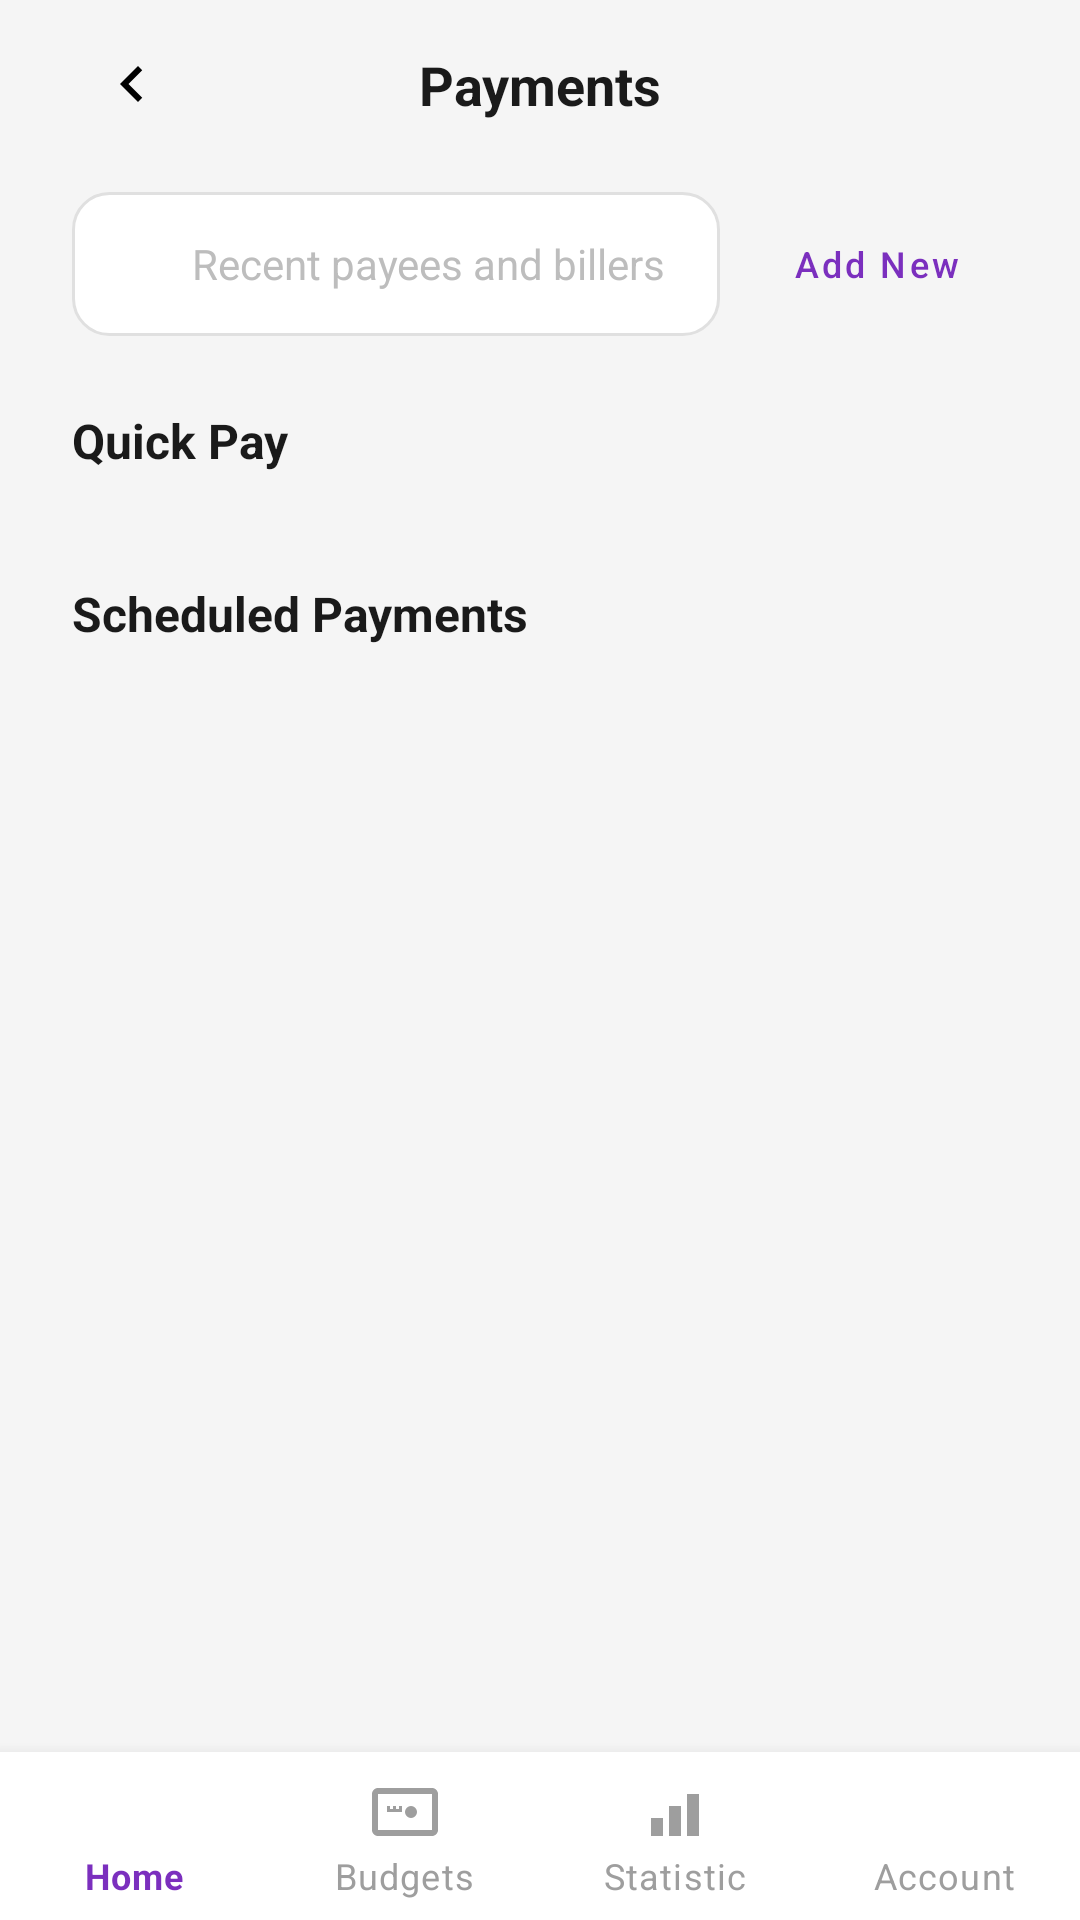

This screen was rendered from an Android layout file. Write that file and the resources it references.
<!-- AndroidManifest.xml: application theme Theme.WorldBank -->
<!-- res/layout/activity_payments.xml -->
<?xml version="1.0" encoding="utf-8"?>
<androidx.coordinatorlayout.widget.CoordinatorLayout
    xmlns:android="http://schemas.android.com/apk/res/android"
    xmlns:app="http://schemas.android.com/apk/res-auto"
    xmlns:tools="http://schemas.android.com/tools"
    android:layout_width="match_parent"
    android:layout_height="match_parent"
    android:background="@color/gray_bg">

    <androidx.core.widget.NestedScrollView
        android:layout_width="match_parent"
        android:layout_height="match_parent"
        android:paddingBottom="88dp"
        android:clipToPadding="false">

        <LinearLayout
            android:layout_width="match_parent"
            android:layout_height="wrap_content"
            android:orientation="vertical">

            
            <androidx.constraintlayout.widget.ConstraintLayout
                android:layout_width="match_parent"
                android:layout_height="56dp"
                android:paddingHorizontal="@dimen/screen_horizontal_padding">

                <ImageButton
                    android:id="@+id/ibBack"
                    android:layout_width="40dp"
                    android:layout_height="40dp"
                    android:background="?attr/selectableItemBackgroundBorderless"
                    android:src="@drawable/ic_chevron_left"
                    android:contentDescription="@string/cd_back_button"
                    app:layout_constraintStart_toStartOf="parent"
                    app:layout_constraintTop_toTopOf="parent"
                    app:layout_constraintBottom_toBottomOf="parent" />

                <TextView
                    android:id="@+id/tvScreenTitle"
                    android:layout_width="wrap_content"
                    android:layout_height="wrap_content"
                    android:text="Payments"
                    android:textColor="@color/black"
                    android:textSize="18sp"
                    android:textStyle="bold"
                    app:layout_constraintStart_toStartOf="parent"
                    app:layout_constraintEnd_toEndOf="parent"
                    app:layout_constraintTop_toTopOf="parent"
                    app:layout_constraintBottom_toBottomOf="parent" />
            </androidx.constraintlayout.widget.ConstraintLayout>

            
            <LinearLayout
                android:layout_width="match_parent"
                android:layout_height="wrap_content"
                android:orientation="horizontal"
                android:gravity="center_vertical"
                android:paddingHorizontal="@dimen/screen_horizontal_padding"
                android:layout_marginTop="8dp">

                <androidx.constraintlayout.widget.ConstraintLayout
                    android:layout_width="0dp"
                    android:layout_height="48dp"
                    android:layout_weight="1"
                    android:background="@drawable/bg_input_field"
                    android:paddingHorizontal="12dp">
                    <ImageView
                        android:id="@+id/ivSearchIcon"
                        android:layout_width="20dp"
                        android:layout_height="20dp"
                        android:src="@drawable/ic_search"
                        android:tint="@color/gray_text"
                        app:layout_constraintStart_toStartOf="parent"
                        app:layout_constraintTop_toTopOf="parent"
                        app:layout_constraintBottom_toBottomOf="parent" />
                    <EditText
                        android:id="@+id/etSearchPayees"
                        android:layout_width="0dp"
                        android:layout_height="match_parent"
                        android:background="@android:color/transparent"
                        android:hint="Recent payees and billers"
                        android:textColor="@color/black"
                        android:textColorHint="@color/gray_hint"
                        android:textSize="14sp"
                        android:paddingStart="8dp"
                        android:inputType="text"
                        android:imeOptions="actionSearch"
                        app:layout_constraintStart_toEndOf="@id/ivSearchIcon"
                        app:layout_constraintEnd_toEndOf="parent" />
                </androidx.constraintlayout.widget.ConstraintLayout>

                <Button
                    android:layout_width="wrap_content"
                    android:layout_height="48dp"
                    android:text="Add New"
                    android:textAllCaps="false"
                    android:textSize="12sp"
                    android:layout_marginStart="8dp"
                    style="@style/Widget.MaterialComponents.Button.TextButton"
                    android:textColor="@color/purple_primary" />
            </LinearLayout>

            
            <TextView
                android:layout_width="wrap_content"
                android:layout_height="wrap_content"
                android:text="Quick Pay"
                android:textColor="@color/black"
                android:textSize="16sp"
                android:textStyle="bold"
                android:layout_marginHorizontal="@dimen/screen_horizontal_padding"
                android:layout_marginTop="24dp" />

            <androidx.recyclerview.widget.RecyclerView
                android:id="@+id/rvQuickPay"
                android:layout_width="match_parent"
                android:layout_height="wrap_content"
                android:orientation="horizontal"
                android:paddingHorizontal="@dimen/screen_horizontal_padding"
                android:clipToPadding="false"
                android:layout_marginTop="12dp"
                app:layoutManager="androidx.recyclerview.widget.LinearLayoutManager"
                tools:listitem="@layout/item_quick_pay" />

            
            <TextView
                android:layout_width="wrap_content"
                android:layout_height="wrap_content"
                android:text="Scheduled Payments"
                android:textColor="@color/black"
                android:textSize="16sp"
                android:textStyle="bold"
                android:layout_marginHorizontal="@dimen/screen_horizontal_padding"
                android:layout_marginTop="24dp" />

            <androidx.recyclerview.widget.RecyclerView
                android:id="@+id/rvScheduled"
                android:layout_width="match_parent"
                android:layout_height="wrap_content"
                android:layout_marginTop="12dp"
                android:paddingHorizontal="@dimen/screen_horizontal_padding"
                app:layoutManager="androidx.recyclerview.widget.LinearLayoutManager"
                tools:listitem="@layout/item_transaction" />

        </LinearLayout>
    </androidx.core.widget.NestedScrollView>

    <com.google.android.material.bottomnavigation.BottomNavigationView
        android:id="@+id/bottomNavView"
        android:layout_width="match_parent"
        android:layout_height="wrap_content"
        android:layout_gravity="bottom"
        android:background="@color/white"
        app:itemIconTint="@color/nav_icon_color"
        app:itemTextColor="@color/nav_icon_color"
        app:labelVisibilityMode="labeled"
        app:menu="@menu/bottom_nav_menu"
        app:elevation="8dp" />

</androidx.coordinatorlayout.widget.CoordinatorLayout>
<!-- res/layout/item_quick_pay.xml (included above) -->
<?xml version="1.0" encoding="utf-8"?>
<LinearLayout xmlns:android="http://schemas.android.com/apk/res/android"
    xmlns:app="http://schemas.android.com/apk/res-auto"
    xmlns:tools="http://schemas.android.com/tools"
    android:layout_width="wrap_content"
    android:layout_height="wrap_content"
    android:layout_marginEnd="16dp"
    android:gravity="center_horizontal"
    android:orientation="vertical">

    <FrameLayout
        android:layout_width="64dp"
        android:layout_height="64dp"
        android:background="@drawable/shape_avatar_circle">

        <TextView
            android:id="@+id/tvInitials"
            android:layout_width="match_parent"
            android:layout_height="match_parent"
            android:gravity="center"
            android:textColor="@color/purple_primary"
            android:textSize="18sp"
            android:textStyle="bold"
            tools:text="WJ" />
    </FrameLayout>

    <TextView
        android:id="@+id/tvName"
        android:layout_width="wrap_content"
        android:layout_height="wrap_content"
        android:layout_marginTop="8dp"
        android:ellipsize="end"
        android:maxLines="1"
        android:textColor="@color/black"
        android:textSize="12sp"
        tools:text="William" />

</LinearLayout>
<!-- res/layout/item_transaction.xml (included above) -->
<?xml version="1.0" encoding="utf-8"?>
<androidx.constraintlayout.widget.ConstraintLayout
    xmlns:android="http://schemas.android.com/apk/res/android"
    xmlns:app="http://schemas.android.com/apk/res-auto"
    xmlns:tools="http://schemas.android.com/tools"
    android:layout_width="match_parent"
    android:layout_height="wrap_content"
    android:paddingVertical="10dp">

    
    <FrameLayout
        android:id="@+id/flTransactionIcon"
        android:layout_width="@dimen/transaction_icon_size"
        android:layout_height="@dimen/transaction_icon_size"
        android:background="@drawable/bg_transaction_icon"
        app:layout_constraintStart_toStartOf="parent"
        app:layout_constraintTop_toTopOf="parent"
        app:layout_constraintBottom_toBottomOf="parent">

        
        <TextView
            android:id="@+id/tvTransactionInitials"
            android:layout_width="wrap_content"
            android:layout_height="wrap_content"
            android:layout_gravity="center"
            android:textColor="@color/purple_primary"
            android:textSize="14sp"
            android:textStyle="bold"
            tools:text="LP" />

        
        <ImageView
            android:id="@+id/ivTransactionIcon"
            android:layout_width="24dp"
            android:layout_height="24dp"
            android:layout_gravity="center"
            android:visibility="gone"
            android:contentDescription="@null"
            tools:src="@android:drawable/ic_menu_agenda" />

    </FrameLayout>

    
    <TextView
        android:id="@+id/tvTransactionName"
        android:layout_width="0dp"
        android:layout_height="wrap_content"
        android:layout_marginStart="12dp"
        android:textColor="@color/black"
        android:textSize="14sp"
        android:textStyle="bold"
        app:layout_constraintStart_toEndOf="@id/flTransactionIcon"
        app:layout_constraintEnd_toStartOf="@id/tvTransactionAmount"
        app:layout_constraintTop_toTopOf="@id/flTransactionIcon"
        tools:text="Transfer To Ahmad F" />

    
    <TextView
        android:id="@+id/tvTransactionDate"
        android:layout_width="0dp"
        android:layout_height="wrap_content"
        android:layout_marginStart="12dp"
        android:layout_marginTop="4dp"
        android:textColor="@color/gray_text"
        android:textSize="12sp"
        app:layout_constraintStart_toEndOf="@id/flTransactionIcon"
        app:layout_constraintEnd_toStartOf="@id/tvTransactionAmount"
        app:layout_constraintTop_toBottomOf="@id/tvTransactionName"
        tools:text="6 Sep, 2024  •  17:02" />

    
    <TextView
        android:id="@+id/tvTransactionAmount"
        android:layout_width="wrap_content"
        android:layout_height="wrap_content"
        android:textSize="14sp"
        android:textStyle="bold"
        app:layout_constraintEnd_toEndOf="parent"
        app:layout_constraintTop_toTopOf="@id/flTransactionIcon"
        app:layout_constraintBottom_toBottomOf="@id/flTransactionIcon"
        tools:text="-$163.98"
        tools:textColor="@color/red_debit" />

</androidx.constraintlayout.widget.ConstraintLayout>
<!-- resources referenced by this layout -->
<resources>
  <color name="black">#1A1A1A</color>
  <color name="gray_bg">#F5F5F5</color>
  <color name="gray_hint">#BDBDBD</color>
  <color name="gray_text">#9E9E9E</color>
  <color name="purple_primary">#7B2FBE</color>
  <color name="red_debit">#F44336</color>
  <color name="white">#FFFFFF</color>
  <dimen name="screen_horizontal_padding">24dp</dimen>
  <dimen name="transaction_icon_size">48dp</dimen>
  <!-- drawable bg_input_field (drawable) -->
  <?xml version="1.0" encoding="utf-8"?>
  <shape xmlns:android="http://schemas.android.com/apk/res/android"
      android:shape="rectangle">
      <solid android:color="@color/white" />
      <corners android:radius="@dimen/input_corner_radius" />
      <stroke android:width="1dp" android:color="@color/gray_divider" />
  </shape>
  <!-- drawable bg_transaction_icon (drawable) -->
  <?xml version="1.0" encoding="utf-8"?>
  <shape xmlns:android="http://schemas.android.com/apk/res/android"
      android:shape="rectangle">
      <solid android:color="#F0E8FB" />
      <corners android:radius="@dimen/transaction_icon_corner" />
  </shape>
  <!-- drawable ic_chevron_left (drawable) -->
  <vector xmlns:android="http://schemas.android.com/apk/res/android"
      android:width="24dp"
      android:height="24dp"
      android:viewportWidth="24"
      android:viewportHeight="24">
      <path
          android:fillColor="#000000"
          android:pathData="M15.41,7.41L14,6l-6,6l6,6l1.41,-1.41L10.83,12z" />
  </vector>
  <!-- drawable shape_avatar_circle (drawable) -->
  <?xml version="1.0" encoding="utf-8"?>
  <shape xmlns:android="http://schemas.android.com/apk/res/android"
      android:shape="oval">
      <solid android:color="#F0E8FB" /> 
      <stroke
          android:width="1dp"
          android:color="#E1D0F5" />
  </shape>
  <string name="cd_back_button">Go back</string>
  <style name="Theme.WorldBank" parent="Theme.MaterialComponents.DayNight.NoActionBar">
          <item name="colorPrimary">@color/purple_primary</item>
          <item name="colorPrimaryVariant">@color/purple_dark</item>
          <item name="colorOnPrimary">@color/white</item>
          <item name="colorSecondary">@color/purple_light</item>
          <item name="colorOnSecondary">@color/white</item>
          <item name="android:colorBackground">@color/gray_bg</item>
          <item name="android:statusBarColor" tools:targetApi="l">@color/gray_bg</item>
          <item name="android:windowLightStatusBar" tools:targetApi="m">true</item>
          <item name="android:navigationBarColor">@color/white</item>
          <item name="android:windowBackground">@color/gray_bg</item>
          <item name="android:forceDarkAllowed" tools:targetApi="q">false</item>
      </style>
  <dimen name="input_corner_radius">12dp</dimen>
  <color name="gray_divider">#E0E0E0</color>
  <dimen name="transaction_icon_corner">12dp</dimen>
  <color name="purple_dark">#6A1FA8</color>
  <color name="purple_light">#9B59D6</color>
</resources>
